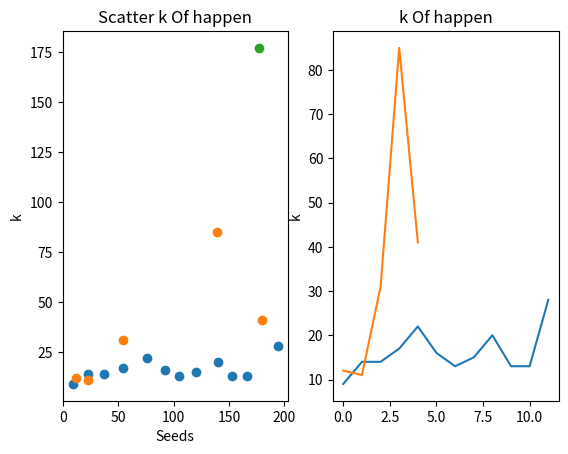

Reproduce this figure in Python.
# -*- coding: utf-8 -*-
"""CS4403_lab1

Automatically generated by Colaboratory.

Original file is located at
    https://colab.research.google.com/<link-removed>
"""

import random
import matplotlib.pyplot as plt
import time 
import numpy as np
seedList = []
LTwoList = []
Klist = []
seedList = []
k =0       #  cCount try to know how many time to get get a last 2 digits: if get a same last 2 digits(set cCount(0) record again), if not same cCount++
cCountSum = 0   #  sum of cCount
for i in range(1,202):       #  repeat 200 times
    k = k + 1     
    random.seed(i)           #  one seed get one random int 
    num = random.randint(1000000, 9999999)
    lastTwo = num%100    # 1 234 5(67) get the 6th and 7th digit
    LTwoList.append(lastTwo)
    if len(LTwoList) != len(set(LTwoList)):
      cCountSum= cCountSum + k
      seedList.append(i)
      Klist.append(k)
      LTwoList = []
      k=0


print('Klist',Klist)
print('average number of iterations required before a collision: ', cCountSum/len(Klist))
plt.subplot(1, 2, 1)
plt.scatter(seedList,Klist)
plt.title("Scatter k Of happen")
plt.xlabel('Seeds')
plt.ylabel('k')

plt.subplot(1, 2, 2)
plt.plot(Klist)
plt.title("k Of happen")
plt.ylabel('k')
plt.show()

import random
import matplotlib.pyplot as plt
import time 
import numpy as np
seedList = []
LTwoList = []
Klist = []
seedList = []
k =0       #  cCount try to know how many time to get get a last 2 digits: if get a same last 2 digits(set cCount(0) record again), if not same cCount++
cCountSum = 0   #  sum of cCount
for i in range(1,202):       #  repeat 200 times
    k = k + 1     
    random.seed(i)           #  one seed get one random int 
    num = random.randint(1000000, 9999999)
    lastTwo = num%1000    
    LTwoList.append(lastTwo)
    if len(LTwoList) != len(set(LTwoList)):
      cCountSum= cCountSum + k
      seedList.append(i)
      Klist.append(k)
      LTwoList = []
      k=0


print('Klist',Klist)
print('average number of iterations required before a collision: ', cCountSum/len(Klist))
plt.subplot(1, 2, 1)
plt.scatter(seedList,Klist)
plt.title("Scatter k Of happen")
plt.xlabel('Seeds')
plt.ylabel('k')

plt.subplot(1, 2, 2)
plt.plot(Klist)
plt.title("k Of happen")
plt.ylabel('k')
plt.show()

import random
import matplotlib.pyplot as plt
import time 
import numpy as np
seedList = []
LTwoList = []
Klist = []
seedList = []
k =0       #  cCount try to know how many time to get get a last 2 digits: if get a same last 2 digits(set cCount(0) record again), if not same cCount++
cCountSum = 0   #  sum of cCount
for i in range(1,202):       #  repeat 200 times
    k = k + 1     
    random.seed(i)           #  one seed get one random int 
    num = random.randint(1000000, 9999999)
    lastTwo = num%10000   
    LTwoList.append(lastTwo)
    if len(LTwoList) != len(set(LTwoList)):
      cCountSum= cCountSum + k
      seedList.append(i)
      Klist.append(k)
      LTwoList = []
      k=0


print('Klist',Klist)
print('average number of iterations required before a collision: ', cCountSum/len(Klist))
plt.subplot(1, 2, 1)
plt.scatter(seedList,Klist)
plt.title("Scatter k Of happen")
plt.xlabel('Seeds')
plt.ylabel('k')